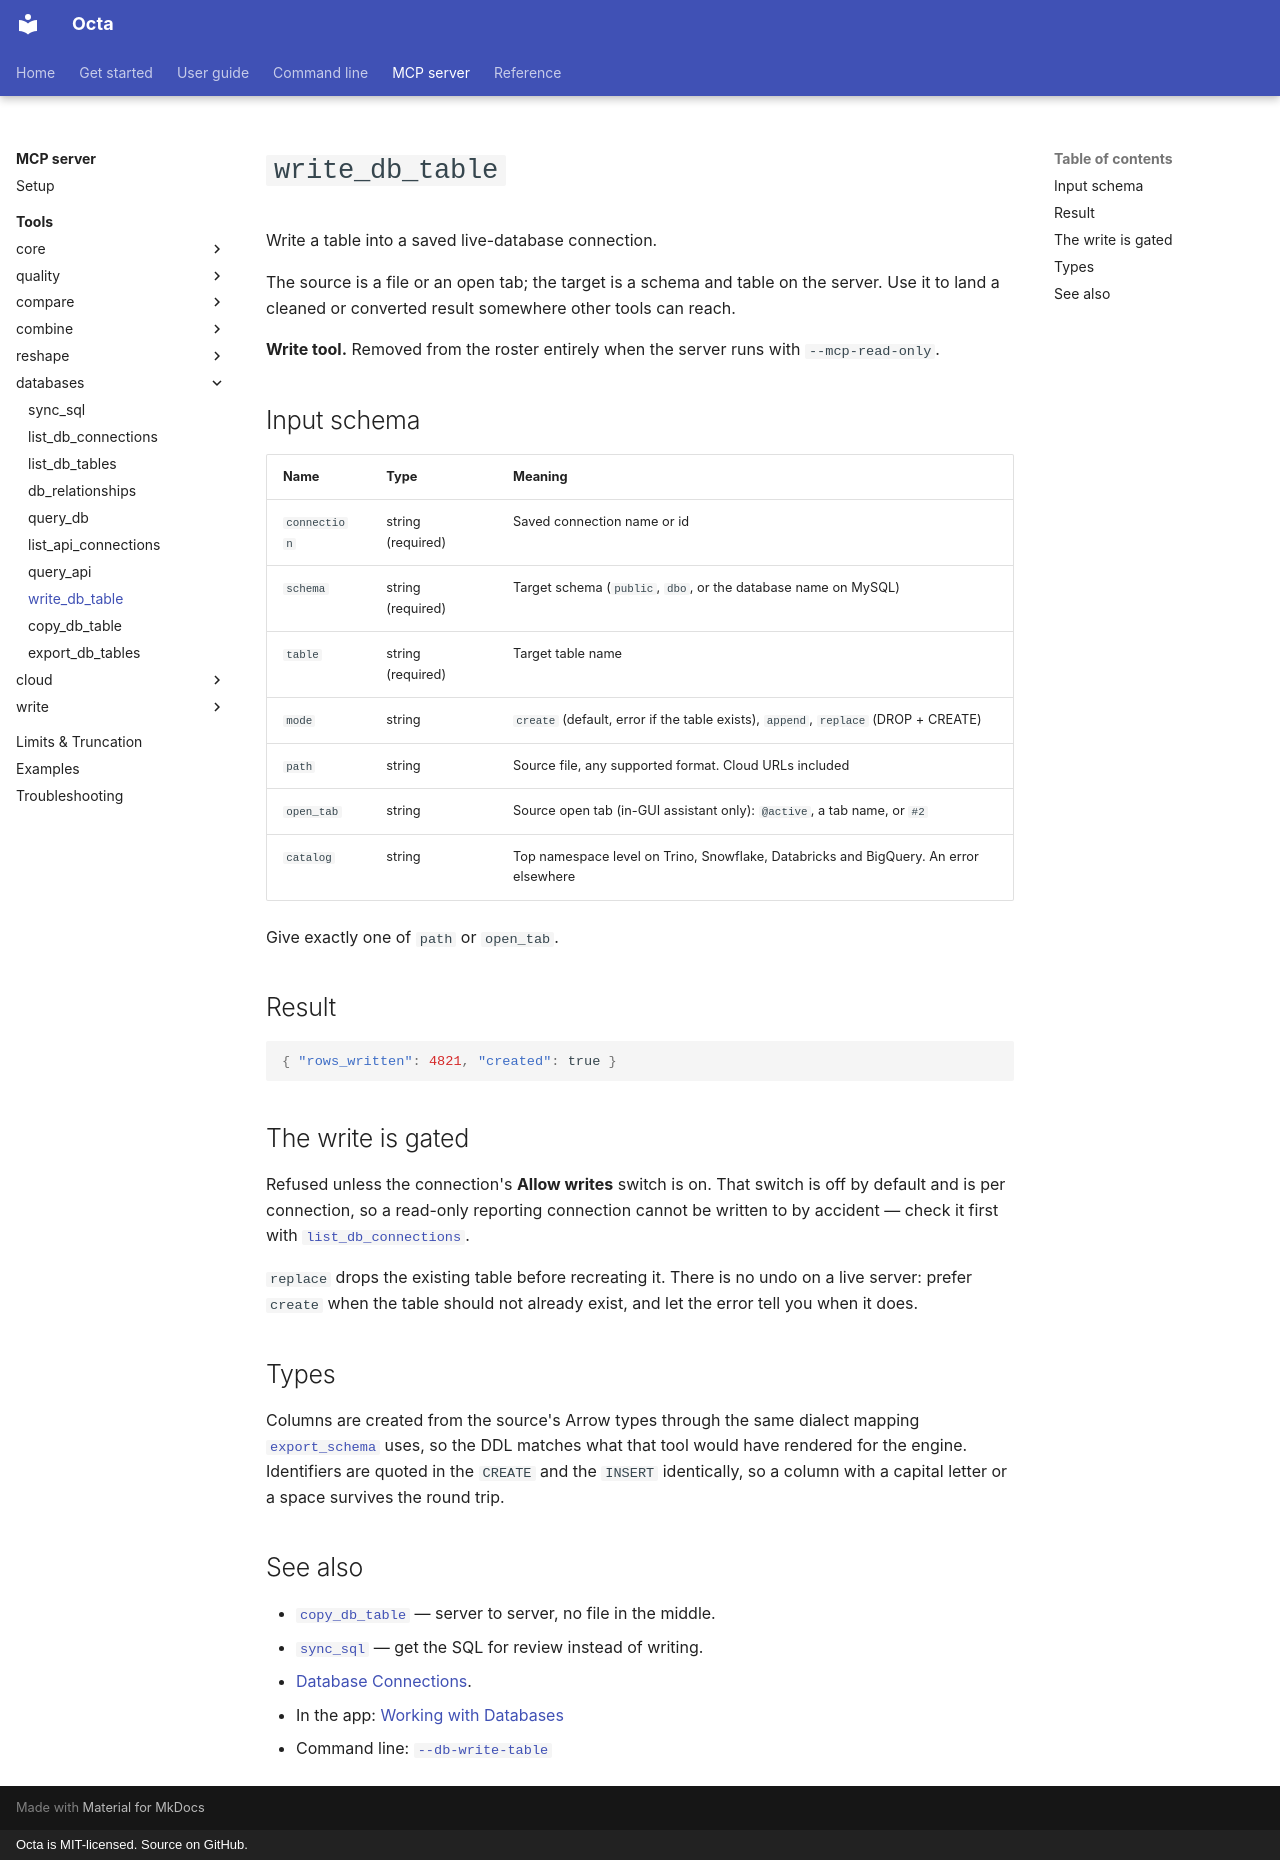

repository: thorstenfoltz/octa · page: mcp/tools/write_db_table/index.html · generator: mkdocs · copyright: Octa is MIT-licensed. Source on GitHub.

# `write_db_table`

Write a table into a saved live-database connection.

The source is a file or an open tab; the target is a schema and table on
the server. Use it to land a cleaned or converted result somewhere other
tools can reach.

**Write tool.** Removed from the roster entirely when the server runs
with `--mcp-read-only`.

## Input schema

| Name         | Type              | Meaning                                                                              |
|--------------|-------------------|--------------------------------------------------------------------------------------|
| `connection` | string (required) | Saved connection name or id                                                          |
| `schema`     | string (required) | Target schema (`public`, `dbo`, or the database name on MySQL)                       |
| `table`      | string (required) | Target table name                                                                    |
| `mode`       | string            | `create` (default, error if the table exists), `append`, `replace` (DROP + CREATE)   |
| `path`       | string            | Source file, any supported format. Cloud URLs included                               |
| `open_tab`   | string            | Source open tab (in-GUI assistant only): `@active`, a tab name, or `#2`              |
| `catalog`    | string            | Top namespace level on Trino, Snowflake, Databricks and BigQuery. An error elsewhere |

Give exactly one of `path` or `open_tab`.

## Result

```json
{ "rows_written": 4821, "created": true }
```

## The write is gated

Refused unless the connection's **Allow writes** switch is on. That
switch is off by default and is per connection, so a read-only reporting
connection cannot be written to by accident — check it first with
[`list_db_connections`](list_db_connections.md).

`replace` drops the existing table before recreating it. There is no
undo on a live server: prefer `create` when the table should not already
exist, and let the error tell you when it does.

## Types

Columns are created from the source's Arrow types through the same
dialect mapping [`export_schema`](export_schema.md) uses, so the DDL
matches what that tool would have rendered for the engine. Identifiers
are quoted in the `CREATE` and the `INSERT` identically, so a column with
a capital letter or a space survives the round trip.

## See also

- [`copy_db_table`](copy_db_table.md) — server to server, no file in the middle.
- [`sync_sql`](sync_sql.md) — get the SQL for review instead of writing.
- [Database Connections](../../usage/database-connections.md).
- In the app: [Working with Databases](../../usage/working-with-databases.md)
- Command line: [`--db-write-table`](../../cli/databases.md#writing-a-file-into-a-table)
